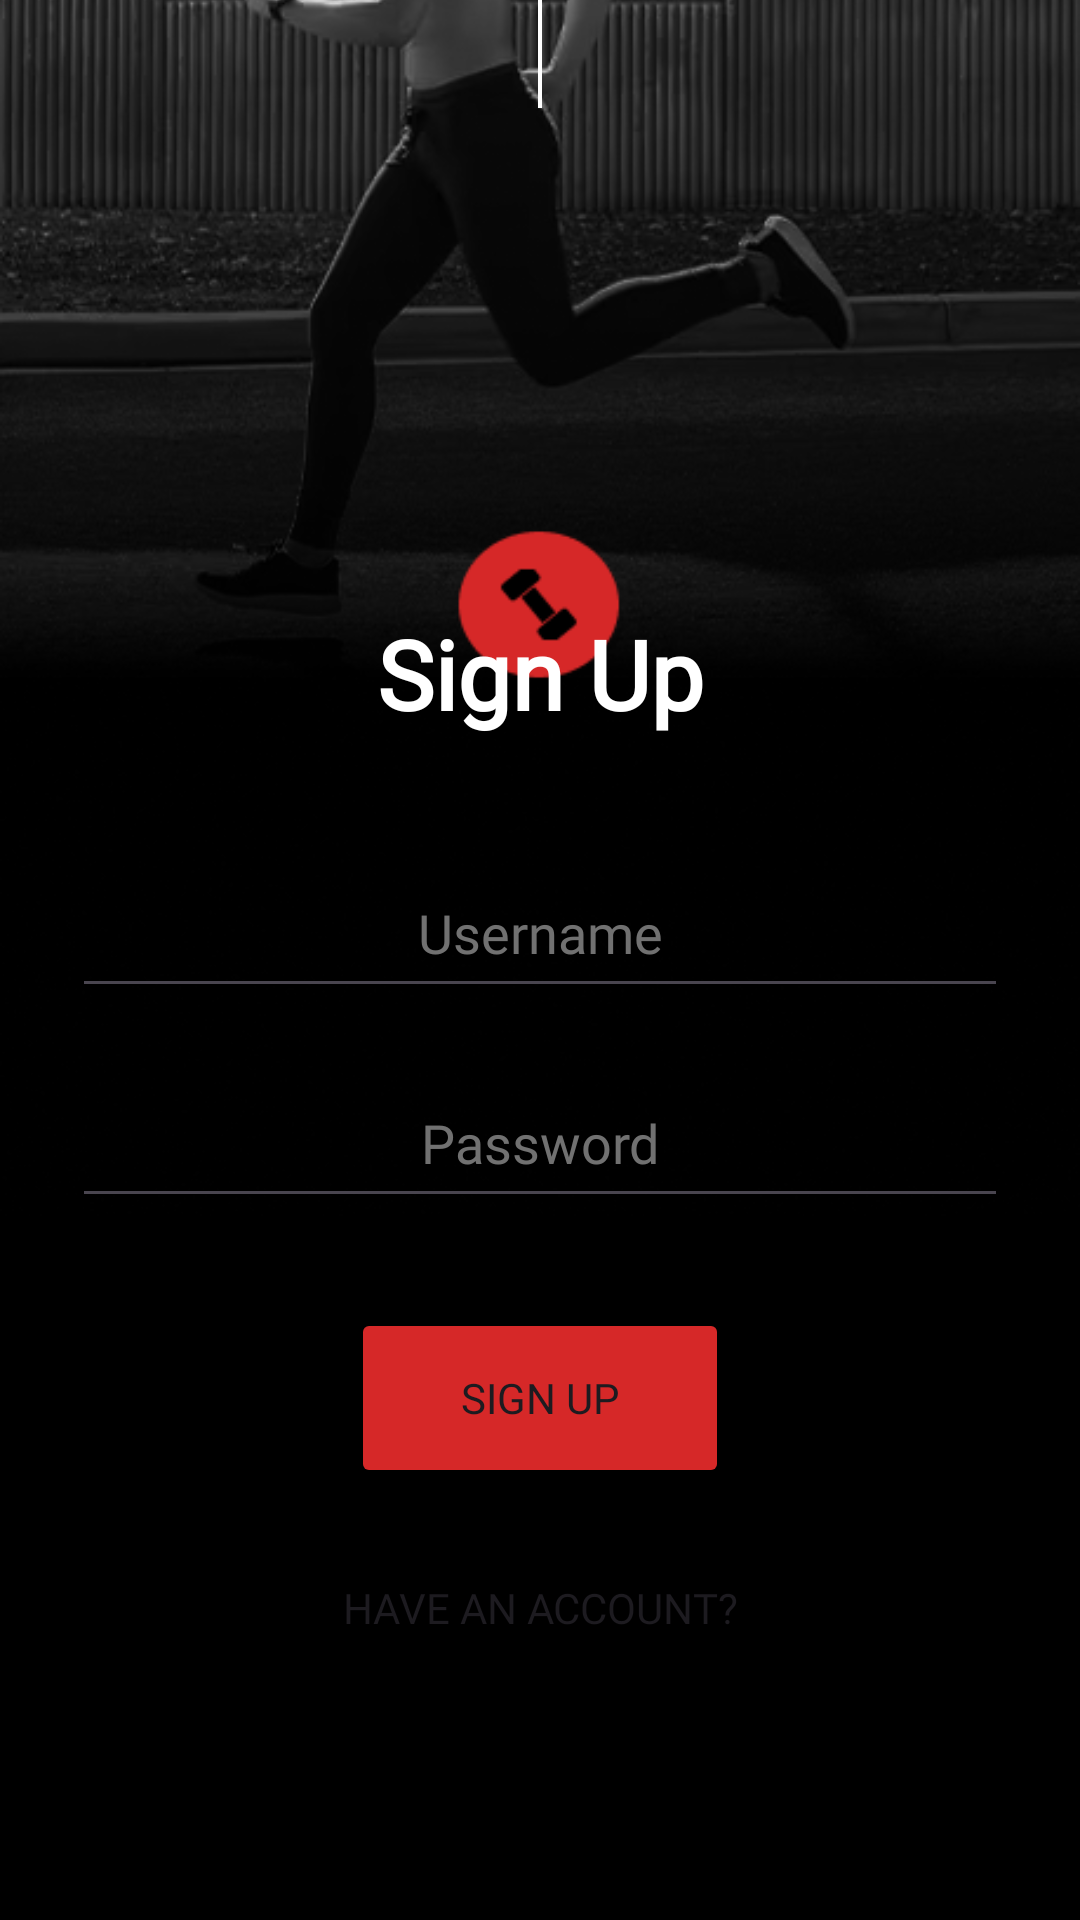

Produce the Android XML layout that renders to this screen, including the resource entries it uses.
<!-- AndroidManifest.xml: application theme Theme.ICS26011_FINALS -->
<!-- res/layout/activity_signup.xml -->
<?xml version="1.0" encoding="utf-8"?>
<LinearLayout xmlns:android="http://schemas.android.com/apk/res/android"
    xmlns:app="http://schemas.android.com/apk/res-auto"
    xmlns:tools="http://schemas.android.com/tools"
    android:layout_width="match_parent"
    android:layout_height="match_parent"
    android:background="@drawable/signupscreen_bg_img"
    android:orientation="vertical"
    tools:context=".LoginActivity">


    <LinearLayout
        android:layout_width="match_parent"
        android:layout_height="match_parent"
        android:layout_marginBottom="50dp"
        android:gravity="bottom|center"
        android:orientation="vertical"
        android:padding="24dp">

        <TextView
            android:id="@+id/signupText"
            android:layout_width="match_parent"
            android:layout_height="wrap_content"
            android:fontFamily="@font/lexend_bold"
            android:text="Sign Up"
            android:textAlignment="center"
            android:textColor="@color/white"
            android:textSize="32sp"
            android:textStyle="bold" />

        <EditText
            android:id="@+id/signupUsername"
            android:layout_width="match_parent"
            android:layout_height="50dp"
            android:layout_marginTop="40dp"
            android:drawablePadding="8dp"
            android:fontFamily="@font/lexend"
            android:hint="Username"
            android:padding="8dp"
            android:textAlignment="center"
            android:textColor="@color/white"
            android:textColorHint="#AAAAAAAA" />

        <EditText
            android:id="@+id/signupPassword"
            android:layout_width="match_parent"
            android:layout_height="50dp"
            android:layout_marginTop="20dp"
            android:drawablePadding="8dp"
            android:fontFamily="@font/lexend"
            android:hint="Password"
            android:inputType="textPassword"
            android:padding="8dp"
            android:textAlignment="center"
            android:textColor="@color/white"
            android:textColorHint="#AAAAAAAA" />

        <Button
            android:id="@+id/signupButton"
            android:layout_width="126dp"
            android:layout_height="60dp"
            android:layout_marginTop="30dp"
            android:backgroundTint="#D62828"
            android:fontFamily="@font/lexend"
            android:text="SIGN UP"
            android:textAlignment="center" />

        <Button
            android:id="@+id/toLoginButton"
            android:layout_width="200dp"
            android:layout_height="60dp"
            android:layout_marginTop="10dp"
            android:backgroundTint="#00FF0000"
            android:fontFamily="@font/lexend"
            android:text="have an account?" />

    </LinearLayout>


</LinearLayout>
<!-- resources referenced by this layout -->
<resources>
  <!-- drawable signupscreen_bg_img: png bitmap (drawable, 289304 bytes) -->
  <style name="Theme.ICS26011_FINALS" parent="Base.Theme.ICS26011_FINALS" />
  <style name="Base.Theme.ICS26011_FINALS" parent="Theme.Material3.DayNight.NoActionBar">
          
          
      </style>
  <!-- not gathered from this repository: default colours our renderer supplied (Android Studio template values) -->
  <color name="white">#FFFFFFFF</color>
</resources>
